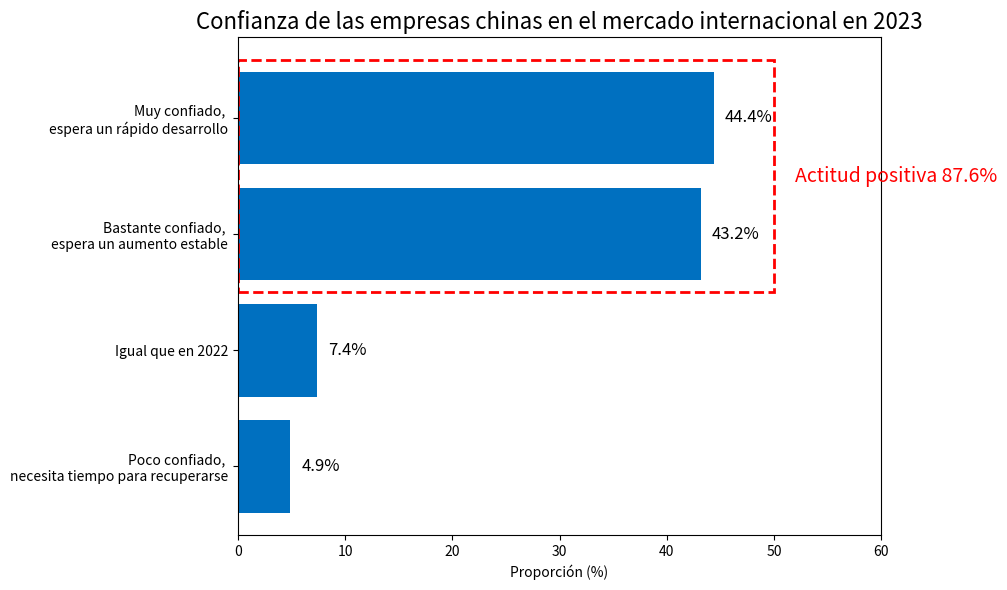

Write Python code to recreate this figure.
import matplotlib.pyplot as plt
import matplotlib.patches as patches

# Datos
etiquetas = [
    'Muy confiado, \nespera un '
    'rápido desarrollo',
    'Bastante confiado, \n'
    'espera un aumento estable',
    'Igual que en 2022',
    'Poco confiado, \n'
    'necesita tiempo para recuperarse'
]
valores = [44.4, 43.2, 7.4, 4.9]
colores = ['#0070C0'] * 4

# Dibujar el gráfico
fig, ax = plt.subplots(figsize=(10, 6))
barras = ax.barh(etiquetas[::-1], valores[::-1], color=colores)

# Agregar etiquetas
for barra in barras:
    ax.text(
        barra.get_width() + 1,
        barra.get_y() + barra.get_height() / 2,
        f'{barra.get_width():.1f}%',
        va='center',
        fontsize=12
    )

# Agregar un marco discontinuo rojo (encuadra los dos primeros elementos)
# Las coordenadas se miden desde la parte inferior, la altura total de dos barras es la altura de 2 barras + el espacio
y_superior = barras[3].get_y() + barras[3].get_height() + 0.1
y_inferior = barras[2].get_y() - 0.1
rectangulo = patches.Rectangle(
    (0, y_inferior), 50, y_superior - y_inferior,
    linewidth=2, edgecolor='red', linestyle='--', facecolor='none'
)
ax.add_patch(rectangulo)

# Agregar la etiqueta "Actitud positiva"
ax.text(
    52, y_inferior + (y_superior - y_inferior)/2,
    'Actitud positiva 87.6%',
    color='red', fontsize=14, va='center'
)

# Mejorar la apariencia
ax.set_xlim(0, 60)
ax.set_xlabel('Proporción (%)')
ax.set_title('Confianza de las empresas chinas en el mercado internacional en 2023', fontsize=16)
plt.tight_layout()
plt.show()
